pico-8 play session: mixed d-pad (fixed 12-tick cycle), after a click and taps of 🅾, ❎, 🅾+❎, 🅾 in the second before t = 0

[t = 1 s] mixed d-pad (1.2s cycle ×~1): → ← ↑ ↓ + 🅾/❎ taps, ~1s
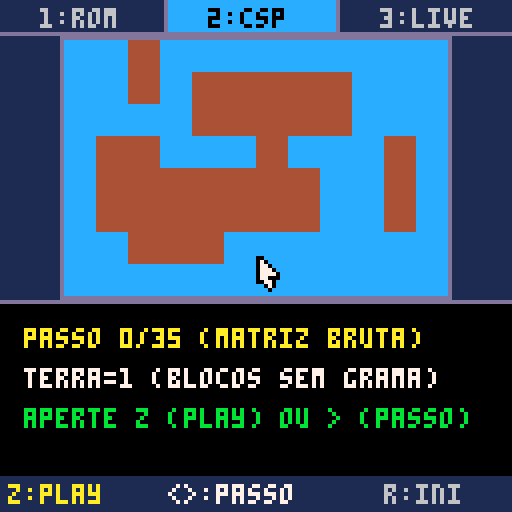
[t = 4 s] mixed d-pad (1.2s cycle ×~3): → ← ↑ ↓ + 🅾/❎ taps, ~4s
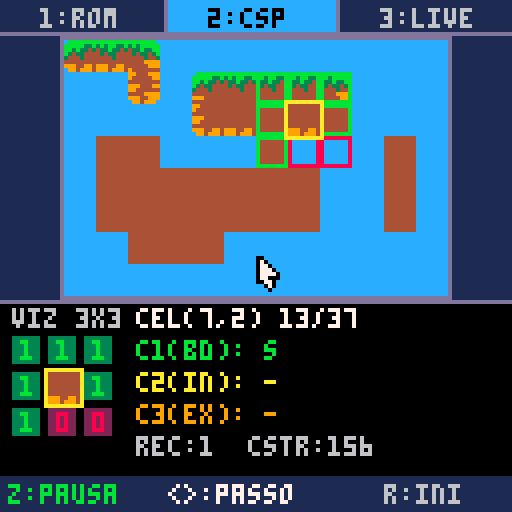
[t = 6 s] mixed d-pad (1.2s cycle ×~5): → ← ↑ ↓ + 🅾/❎ taps, ~6s
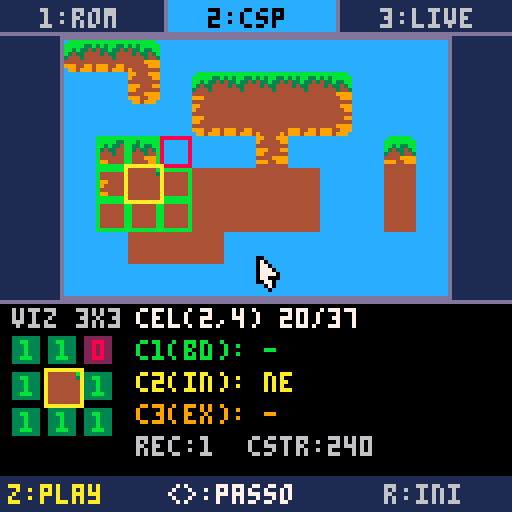
[t = 8 s] mixed d-pad (1.2s cycle ×~6): → ← ↑ ↓ + 🅾/❎ taps, ~8s
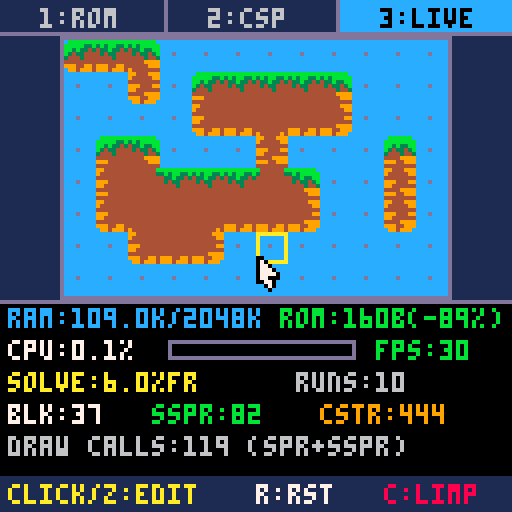

pico-8 cartridge
version 43
__lua__
-- ==========================================
-- 1. CATALOGO DE RECORTES: {sx, sy, sw, sh, ox, oy, camada}
-- ox e oy sao os deslocamentos dentro do tile 8x8
-- camada: 1=bordas, 2=quinas internas, 3=quinas externas
-- ==========================================
pecas = {
  -- bordas retas (camada 1)
  top_edge    = {8, 0, 8, 5, 0, 0, 1},
  bottom_edge = {8, 6, 8, 2, 0, 6, 1}, -- oy=6 (desce p/ base do tile)
  left_edge   = {16, 0, 3, 8, 0, 0, 1},
  right_edge  = {20, 0, 4, 8, 4, 0, 1}, -- ox=4 (encosta na direita: 8-4=4)

  -- quinas internas (camada 2 - continuidade nas diagonais abertas)
  tl_in = {24, 0, 1, 2, 0, 0, 2},
  tr_in = {31, 0, 1, 2, 7, 0, 2}, -- ox=7 (canto direito)
  bl_in = {24, 7, 1, 1, 0, 7, 2}, -- oy=7 (canto inferior)
  br_in = {30, 7, 2, 1, 6, 7, 2}, -- ox=6, oy=7

  -- quinas externas (camada 3 - encerramento por cima das bordas)
  tl_out = {32, 0, 3, 5, 0, 0, 3},
  tr_out = {37, 0, 3, 5, 5, 0, 3}, -- ox=5 (8-3=5)
  bl_out = {32, 6, 3, 2, 0, 6, 3},
  br_out = {37, 6, 3, 2, 5, 6, 3}
}

-- matriz padrao de demonstracao (12x8)
-- 1 = terra, 0 = ar
mapa_padrao = {
  {0,0,0,0,0,0,0,0,0,0,0,0},
  {0,1,0,0,1,1,1,1,1,0,0,0},
  {0,0,0,0,1,1,1,1,1,0,0,0},
  {0,1,1,0,0,0,1,0,0,0,1,0},
  {0,1,1,1,1,1,1,1,0,0,1,0},
  {0,1,1,1,1,1,1,1,0,0,1,0},
  {0,0,1,1,1,0,0,0,0,0,0,0},
  {0,0,0,0,0,0,0,0,0,0,0,0}
}

mapa = {}

-- tabela que guardara a solucao do csp para o _draw
cache_grama = {}

-- telemetria e contadores do solver
metricas = {
  blocos = 0,
  recortes = 0,
  regras = 0,
  solve_cpu = 0,
  solve_count = 0
}

function copiar_mapa_padrao()
  mapa = {}
  for y = 1, #mapa_padrao do
    local linha = {}
    for x = 1, #mapa_padrao[y] do
      linha[x] = mapa_padrao[y][x]
    end
    mapa[y] = linha
  end
end

function limpar_mapa()
  for y = 1, #mapa do
    for x = 1, #mapa[y] do
      mapa[y][x] = 0
    end
  end
end

function _init()
  poke(0x5f2d, 1) -- habilita mouse e leitura de teclas
  copiar_mapa_padrao()
  resolver_csp()
  init_demo()
end

function _update()
  atualizar_demo()
end

function _draw()
  desenhar_demo()
end


-- ==========================================
-- FUNCOES DO SOLVER CSP
-- ==========================================

-- retorna 1 se tiver terra, 0 se for ar ou fora da matriz
function get_tile(x, y)
  if y < 1 or y > #mapa or x < 1 or x > #mapa[1] then
    return 0
  end
  return mapa[y][x]
end

-- auxiliar para juntar nomes de regras disparadas (ex: "n s")
function juntar_tags(lista_tags)
  if (#lista_tags == 0) return "-"
  local s = lista_tags[1]
  for i = 2, #lista_tags do
    s = s.." "..lista_tags[i]
  end
  return s
end

function resolver_csp()
  local cpu_ini = stat(1)
  cache_grama = {}
  local total_rec = 0

  for y = 1, #mapa do
    for x = 1, #mapa[y] do
      if mapa[y][x] == 1 then
        -- coordenadas de tela do pico-8 comecam em 0
        local gx = x - 1
        local gy = y - 1

        -- avalia os 8 vizinhos
        local n  = get_tile(x, y-1)
        local s  = get_tile(x, y+1)
        local o  = get_tile(x-1, y)
        local l  = get_tile(x+1, y)
        local no = get_tile(x-1, y-1)
        local ne = get_tile(x+1, y-1)
        local so = get_tile(x-1, y+1)
        local se = get_tile(x+1, y+1)

        -- lista cumulativa de recortes para este bloco
        local lista = {}
        local t1, t2, t3 = {}, {}, {}

        -- ------------------------------------------------
        -- CAMADA 1: BORDAS RETAS (Quando falta cardeal)
        -- ------------------------------------------------
        if n == 0 then add(lista, pecas.top_edge)    add(t1, "n") end
        if s == 0 then add(lista, pecas.bottom_edge) add(t1, "s") end
        if o == 0 then add(lista, pecas.left_edge)   add(t1, "o") end
        if l == 0 then add(lista, pecas.right_edge)  add(t1, "l") end

        -- ------------------------------------------------
        -- CAMADA 2: QUINAS INTERNAS (Sanitizacao aplicada!)
        -- So desenha se os 2 cardeais adjacentes forem terra (1),
        -- mas a diagonal entre eles estiver aberta (0).
        -- ------------------------------------------------
        if n == 1 and o == 1 and no == 0 then add(lista, pecas.tl_in) add(t2, "no") end
        if n == 1 and l == 1 and ne == 0 then add(lista, pecas.tr_in) add(t2, "ne") end
        if s == 1 and o == 1 and so == 0 then add(lista, pecas.bl_in) add(t2, "so") end
        if s == 1 and l == 1 and se == 0 then add(lista, pecas.br_in) add(t2, "se") end

        -- ------------------------------------------------
        -- CAMADA 3: QUINAS EXTERNAS (Sobreposicao final)
        -- Desenhadas por ultimo para dar acabamento por cima
        -- da juncao de duas bordas retas!
        -- ------------------------------------------------
        if n == 0 and o == 0 then add(lista, pecas.tl_out) add(t3, "no") end
        if n == 0 and l == 0 then add(lista, pecas.tr_out) add(t3, "ne") end
        if s == 0 and o == 0 then add(lista, pecas.bl_out) add(t3, "so") end
        if s == 0 and l == 0 then add(lista, pecas.br_out) add(t3, "se") end

        total_rec += #lista

        -- salva o bloco no cache + metadados p/ inspecao passo a passo
        add(cache_grama, {
          x = gx,
          y = gy,
          recortes = lista,
          viz = {
            no, n, ne,
            o,  1, l,
            so, s, se
          },
          c1 = juntar_tags(t1),
          c2 = juntar_tags(t2),
          c3 = juntar_tags(t3)
        })
      end
    end
  end

  local cpu_fim = stat(1)
  metricas.blocos = #cache_grama
  metricas.recortes = total_rec
  metricas.regras = #cache_grama * 12
  metricas.solve_cpu = max(0, (cpu_fim - cpu_ini) * 100)
  metricas.solve_count += 1
end


-- ==========================================
-- INTERFACE DE APRESENTACAO (3 TELAS)
-- 1: rom vs csp | 2: passo a passo | 3: live + telemetria
-- ==========================================

demo = {
  tela = 1,          -- 1, 2 ou 3
  -- mouse
  mx = 0,
  my = 0,
  mb_esq = false,
  mb_esq_ant = false,
  mb_dir = false,
  clicou_esq = false,
  -- tela 1: filtro de camadas (0=base, 1=+c1, 2=+c2, 3=todas)
  camada_max = 3,
  -- tela 2: passo a passo do solver
  passo = 0,
  tocando = false,
  timer_play = 0,
  delay_play = 10,   -- frames por passo no modo play
  -- tela 3: sandbox interativo + telemetria
  cx = 1,            -- cursor de grade (1..12)
  cy = 1,            -- cursor de grade (1..8)
  pintando = nil,    -- 0 ou 1 durante arraste do mouse
  cpu_suave = 0
}

-- nomes das camadas para a tela 1
nomes_camada = {
  [0] = "base",
  [1] = "c1",
  [2] = "c1+c2",
  [3] = "todas"
}

-- offsets dos 8 vizinhos (na ordem de celula.viz)
viz_offsets = {
  {-1, -1}, {0, -1}, {1, -1},
  {-1,  0}, {0,  0}, {1,  0},
  {-1,  1}, {0,  1}, {1,  1}
}

function init_demo()
  demo.tela = 1
  demo.camada_max = 3
  demo.passo = 0
  demo.tocando = false
  demo.cx = 2
  demo.cy = 2
end

-- formata float com 1 casa decimal sem estouro 16.16
function fmt1(v)
  if (v < 0) v = 0
  local n = flr(v * 10 + 0.5)
  local ip = flr(n / 10)
  local dp = n % 10
  return ip.."."..dp
end

function mudar_tela(nova)
  demo.tela = nova
  demo.pintando = nil
  if nova == 2 then
    -- garante que o passo esta dentro do tamanho atual do mapa
    if demo.passo > #cache_grama then
      demo.passo = #cache_grama
    end
  end
end

-- desenha um unico bloco (terra + recortes ate camada_max)
function desenhar_bloco(celula, ox, oy, camada_max)
  local dx = ox + celula.x * 8
  local dy = oy + celula.y * 8
  spr(0, dx, dy)
  if camada_max > 0 then
    for rec in all(celula.recortes) do
      if rec[7] <= camada_max then
        sspr(rec[1], rec[2], rec[3], rec[4], dx + rec[5], dy + rec[6])
      end
    end
  end
end

-- desenha o mapa completo a partir do cache
function desenhar_mapa_cache(ox, oy, camada_max, limite_passo)
  local mw = #mapa[1] * 8
  local mh = #mapa * 8
  rectfill(ox - 1, oy - 1, ox + mw, oy + mh, 12)
  rect(ox - 1, oy - 1, ox + mw, oy + mh, 13)

  for i = 1, #cache_grama do
    local cel = cache_grama[i]
    if limite_passo == nil or i <= limite_passo then
      desenhar_bloco(cel, ox, oy, camada_max)
    else
      -- celulas ainda nao resolvidas ficam como terra bruta
      spr(0, ox + cel.x * 8, oy + cel.y * 8)
    end
  end
end

-- ==========================================
-- UPDATE PRINCIPAL
-- ==========================================
function atualizar_demo()
  -- atualiza estado do mouse
  demo.mx = stat(32)
  demo.my = stat(33)
  demo.mb_esq_ant = demo.mb_esq
  demo.mb_esq = band(stat(34), 1) > 0
  demo.mb_dir = band(stat(34), 2) > 0
  demo.clicou_esq = demo.mb_esq and not demo.mb_esq_ant

  -- media movel suave da cpu (para leitura confortavel)
  local cpu_atual = stat(1) * 100
  demo.cpu_suave = demo.cpu_suave * 0.85 + cpu_atual * 0.15

  -- clique na barra de abas superior (y = 0..8)
  if demo.clicou_esq and demo.my <= 8 then
    if demo.mx < 42 then
      mudar_tela(1)
    elseif demo.mx < 85 then
      mudar_tela(2)
    else
      mudar_tela(3)
    end
    return
  end

  -- atalhos de teclado (1, 2, 3, r, c, espaco)
  local tecla_r = false
  local tecla_c = false
  local tecla_esp = false
  while stat(30) do
    local k = stat(31)
    if (k == "1") mudar_tela(1)
    if (k == "2") mudar_tela(2)
    if (k == "3") mudar_tela(3)
    if (k == "r") tecla_r = true
    if (k == "c") tecla_c = true
    if (k == " ") tecla_esp = true
  end

  -- botao x (5) cicla entre as 3 telas em qualquer momento
  if btnp(5) then
    mudar_tela((demo.tela % 3) + 1)
    return
  end

  if demo.tela == 1 then
    atualizar_tela1()
  elseif demo.tela == 2 then
    atualizar_tela2(tecla_r, tecla_esp)
  else
    atualizar_tela3(tecla_r, tecla_c)
  end
end

-- ==========================================
-- TELA 1: SPRITE SHEET VS RESULTADO + ROM
-- ==========================================
function atualizar_tela1()
  -- z alterna visualizacao das camadas (base -> c1 -> c1+c2 -> todas)
  if btnp(4) then
    demo.camada_max = (demo.camada_max + 1) % 4
  end
  -- setas tambem navegam telas na tela 1
  if (btnp(0)) mudar_tela(3)
  if (btnp(1)) mudar_tela(2)
  -- clique na area do mapa tambem alterna camada
  if demo.clicou_esq and demo.my >= 41 and demo.my <= 104 then
    demo.camada_max = (demo.camada_max + 1) % 4
  end
end

function desenhar_tela1()
  print("sprites na rom: 5/256 (160b)", 8, 10, 7)

  -- exibe os 5 sprites reais da sprite sheet em zoom 2x (16x16)
  local labels = {"base", " n/s", " o/l", "q-in", "q-ex"}
  for i = 0, 4 do
    local sx = 9 + i * 23
    rectfill(sx - 1, 16, sx + 16, 33, 0)
    rect(sx - 1, 16, sx + 16, 33, 13)
    sspr(i * 8, 0, 8, 8, sx, 17, 16, 16)
    print(labels[i + 1], sx, 35, 6)
  end

  -- mapa montado pelo csp
  desenhar_mapa_cache(16, 41, demo.camada_max, nil)

  -- painel inferior: comparativo de memoria estatica (rom)
  rectfill(0, 106, 127, 127, 1)
  line(0, 106, 127, 106, 13)

  -- barra manual (47 tiles = 1504 bytes)
  print("mANUAL:47=1504BYTES", 2, 108, 7)
  --rectfill(54, 108, 124, 112, 8)
  rectfill(80, 108, 124, 112, 8)

  -- barra csp (5 sprites = 160 bytes -> 5/47 da largura = ~7px)
  print("sOLVER:05=160BYTES", 2, 114, 7)
  --rectfill(54, 114, 61, 118, 11)
  rectfill(80, 114, 85, 118, 11)
  print("-89.4%", 87, 114, 11)

  -- rodape de controle
  print("z:camada ["..nomes_camada[demo.camada_max].."]", 2, 121, 10)
  print("x:prox>", 96, 121, 6)
end

-- ==========================================
-- TELA 2: PASSO A PASSO DO SOLVER CSP
-- ==========================================
function atualizar_tela2(tecla_r, tecla_esp)
  local total = #cache_grama
  if (total == 0) return

  -- reset passo
  if tecla_r or (demo.clicou_esq and demo.my >= 119 and demo.mx >= 92) then
    demo.passo = 0
    demo.tocando = false
    return
  end

  -- play / pause (z ou espaco ou clique no rodape esquerdo)
  if btnp(4) or tecla_esp or (demo.clicou_esq and demo.my >= 119 and demo.mx < 48) then
    demo.tocando = not demo.tocando
    if demo.tocando and demo.passo >= total then
      demo.passo = 0
    end
  end

  -- passo manual com setas esquerda / direita
  if btnp(0) then
    demo.tocando = false
    demo.passo = max(0, demo.passo - 1)
  elseif btnp(1) then
    demo.tocando = false
    demo.passo = min(total, demo.passo + 1)
  end

  -- velocidade do play com cima / baixo
  if (btnp(2)) demo.delay_play = max(2, demo.delay_play - 3)
  if (btnp(3)) demo.delay_play = min(30, demo.delay_play + 3)

  -- clique direto em uma celula do mapa pula o inspetor para ela
  if demo.clicou_esq and demo.my >= 10 and demo.my <= 73 then
    local gx = flr((demo.mx - 16) / 8)
    local gy = flr((demo.my - 10) / 8)
    for i = 1, total do
      if cache_grama[i].x == gx and cache_grama[i].y == gy then
        demo.passo = i
        demo.tocando = false
        break
      end
    end
  end

  -- avanco automatico no modo play
  if demo.tocando then
    demo.timer_play += 1
    if demo.timer_play >= demo.delay_play then
      demo.timer_play = 0
      if demo.passo < total then
        demo.passo += 1
      else
        demo.tocando = false
      end
    end
  end
end

function desenhar_tela2()
  local ox, oy = 16, 10
  desenhar_mapa_cache(ox, oy, 3, demo.passo)

  -- destaca celula ativa e seus 8 vizinhos no mapa
  local total = #cache_grama
  local cel = nil
  if demo.passo >= 1 and demo.passo <= total then
    cel = cache_grama[demo.passo]
    local cx = ox + cel.x * 8
    local cy = oy + cel.y * 8

    -- destaca os 8 vizinhos (verde=1 terra, vermelho=0 ar)
    for k = 1, 9 do
      if k != 5 then
        local vx = cx + viz_offsets[k][1] * 8
        local vy = cy + viz_offsets[k][2] * 8
        if vx >= ox and vx < ox + 96 and vy >= oy and vy < oy + 64 then
          local cor = cel.viz[k] == 1 and 11 or 8
          rect(vx, vy, vx + 7, vy + 7, cor)
        end
      end
    end

    -- moldura amarela pulsante na celula sob avaliacao
    local cor_foco = (flr(time() * 8) % 2 == 0) and 10 or 7
    rect(cx - 1, cy - 1, cx + 8, cy + 8, cor_foco)
  end

  -- painel inspetor inferior (y = 75..118)
  rectfill(0, 75, 127, 118, 0)
  line(0, 75, 127, 75, 13)

  if total == 0 then
    print("mapa vazio! edite na tela 3", 10, 93, 8)
  elseif cel == nil then
    -- passo 0: antes de rodar o solver
    print("passo 0/"..total.." (matriz bruta)", 6, 82, 10)
    print("terra=1 (blocos sem grama)", 6, 92, 7)
    print("aperte z (play) ou > (passo)", 6, 102, 11)
  else
    -- mini grade 3x3 dos vizinhos a esquerda
    print("viz 3x3", 3, 77, 6)
    for k = 1, 9 do
      if k != 5 then
        local gx = (k - 1) % 3
        local gy = flr((k - 1) / 3)
        local px = 3 + gx * 9
        local py = 84 + gy * 9
        local v = cel.viz[k]
        rectfill(px, py, px + 6, py + 6, v == 1 and 3 or 2)
        print(v, px + 2, py + 1, v == 1 and 11 or 8)
      end
    end
    -- centro mostra o bloco ja montado com moldura amarela
    spr(0, 12, 93)
    for rec in all(cel.recortes) do
      sspr(rec[1], rec[2], rec[3], rec[4], 12 + rec[5], 93 + rec[6])
    end
    rect(11, 92, 20, 101, 10)

    -- regras disparadas por camada a direita
    print("cel("..cel.x..","..cel.y..") "..demo.passo.."/"..total, 34, 77, 7)
    print("c1(bd): "..cel.c1, 34, 85, 11)
    print("c2(in): "..cel.c2, 34, 93, 10)
    print("c3(ex): "..cel.c3, 34, 101, 9)
    print("rec:"..#cel.recortes.."  cstr:"..(demo.passo * 12), 34, 109, 6)
  end

  -- rodape de controle
  rectfill(0, 119, 127, 127, 1)
  local st_txt = demo.tocando and "z:pausa" or "z:play "
  print(st_txt, 2, 121, demo.tocando and 11 or 10)
  print("<>:passo", 42, 121, 7)
  print("r:ini", 96, 121, 6)
end

-- ==========================================
-- TELA 3: SANDBOX INTERATIVO + TELEMETRIA
-- ==========================================
function aplicar_celula(gx, gy, valor)
  if gy >= 1 and gy <= #mapa and gx >= 1 and gx <= #mapa[1] then
    if mapa[gy][gx] != valor then
      mapa[gy][gx] = valor
      resolver_csp()
    end
  end
end

function atualizar_tela3(tecla_r, tecla_c)
  local ox, oy = 16, 10
  local mw, mh = #mapa[1], #mapa

  -- reset mapa (tecla r ou clique em r:rst)
  if tecla_r or (demo.clicou_esq and demo.my >= 119 and demo.mx >= 60 and demo.mx < 94) then
    copiar_mapa_padrao()
    resolver_csp()
    return
  end

  -- limpar mapa (tecla c ou clique em c:limp)
  if tecla_c or (demo.clicou_esq and demo.my >= 119 and demo.mx >= 94) then
    limpar_mapa()
    resolver_csp()
    return
  end

  -- navegacao por teclado na grade
  if (btnp(0)) demo.cx = max(1, demo.cx - 1)
  if (btnp(1)) demo.cx = min(mw, demo.cx + 1)
  if (btnp(2)) demo.cy = max(1, demo.cy - 1)
  if (btnp(3)) demo.cy = min(mh, demo.cy + 1)

  -- z alterna terra/ar no cursor do teclado
  if btnp(4) then
    local novo = mapa[demo.cy][demo.cx] == 1 and 0 or 1
    aplicar_celula(demo.cx, demo.cy, novo)
  end

  -- edicao com mouse (clique + arraste)
  local mx_grid = flr((demo.mx - ox) / 8) + 1
  local my_grid = flr((demo.my - oy) / 8) + 1
  local no_mapa = mx_grid >= 1 and mx_grid <= mw and my_grid >= 1 and my_grid <= mh

  if no_mapa then
    -- sincroniza cursor visual quando o mouse entra no mapa
    if demo.mb_esq or demo.mb_dir then
      demo.cx = mx_grid
      demo.cy = my_grid
    end
    if demo.clicou_esq then
      demo.pintando = mapa[my_grid][mx_grid] == 1 and 0 or 1
      aplicar_celula(mx_grid, my_grid, demo.pintando)
    elseif demo.mb_esq and demo.pintando != nil then
      aplicar_celula(mx_grid, my_grid, demo.pintando)
    elseif demo.mb_dir then
      aplicar_celula(mx_grid, my_grid, 0)
    end
  end

  if not demo.mb_esq then
    demo.pintando = nil
  end
end

function desenhar_tela3()
  local ox, oy = 16, 10
  desenhar_mapa_cache(ox, oy, 3, nil)

  -- grade sutil sobre o ceu para facilitar cliques
  for y = 0, #mapa - 1 do
    for x = 0, #mapa[1] - 1 do
      if mapa[y + 1][x + 1] == 0 then
        pset(ox + x * 8 + 3, oy + y * 8 + 3, 13)
      end
    end
  end

  -- cursor na celula selecionada (mouse se estiver no mapa, senao teclado)
  local hgx = flr((demo.mx - ox) / 8) + 1
  local hgy = flr((demo.my - oy) / 8) + 1
  local cx, cy = demo.cx, demo.cy
  if hgx >= 1 and hgx <= #mapa[1] and hgy >= 1 and hgy <= #mapa then
    cx, cy = hgx, hgy
  end
  local rx = ox + (cx - 1) * 8
  local ry = oy + (cy - 1) * 8
  rect(rx, ry, rx + 7, ry + 7, 10)

  -- painel de telemetria em tempo real (y = 75..118)
  rectfill(0, 75, 127, 118, 0)
  line(0, 75, 127, 75, 13)

  -- linha 1: ram lua (stat 0) e economia de rom
  local ram_kb = stat(0)
  print("ram:"..fmt1(ram_kb).."k/2048k", 2, 77, 12)
  print("rom:160b(-89%)", 70, 77, 11)

  -- linha 2: cpu frame (stat 1) + barra + fps (stat 7)
  local cpu = demo.cpu_suave
  print("cpu:"..fmt1(cpu).."%", 2, 85, 7)
  -- barra de cpu (x=42..88, largura 46px)
  rect(42, 85, 88, 89, 13)
  local bw = min(44, flr((cpu / 100) * 44))
  local cor_cpu = cpu < 50 and 11 or (cpu < 80 and 10 or 8)
  if (bw > 0) rectfill(43, 86, 43 + bw, 88, cor_cpu)
  print("fps:"..stat(7), 94, 85, 11)

  -- linha 3: custo do ultimo solve csp
  print("solve:"..fmt1(metricas.solve_cpu).."%fr", 2, 93, 10)
  print("runs:"..metricas.solve_count, 74, 93, 6)

  -- linha 4: contadores csp ativos
  print("blk:"..metricas.blocos, 2, 101, 7)
  print("sspr:"..metricas.recortes, 38, 101, 11)
  print("cstr:"..metricas.regras, 80, 101, 9)

  -- linha 5: total de chamadas de desenho (spr base + sspr recortes)
  local draws = metricas.blocos + metricas.recortes
  print("draw calls:"..draws.." (spr+sspr)", 2, 109, 6)

  -- rodape de controle (tambem clicavel)
  rectfill(0, 119, 127, 127, 1)
  print("click/z:edit", 2, 121, 10)
  print("r:rst", 64, 121, 7)
  print("c:limp", 96, 121, 8)
end

-- ==========================================
-- BARRA SUPERIOR DE ABAS E CURSOR DO MOUSE
-- ==========================================
function desenhar_abas()
  rectfill(0, 0, 127, 8, 1)
  line(0, 8, 127, 8, 13)

  local abas = {
    {0,  41,  " 1:rom "},
    {42, 84,  " 2:csp "},
    {85, 127, " 3:live"}
  }
  for i = 1, 3 do
    local a = abas[i]
    if demo.tela == i then
      rectfill(a[1], 0, a[2], 7, 12)
      print(a[3], a[1] + 6, 2, 0)
    else
      print(a[3], a[1] + 6, 2, 6)
    end
    if (i < 3) line(a[2], 0, a[2], 7, 13)
  end
end

function desenhar_mouse()
  local x, y = demo.mx, demo.my
  -- cursor classico estilo editor do pico-8 (6x9, zero sprites, zero alocacao)
  -- contorno preto
  line(x, y, x, y + 6, 0)
  line(x + 1, y, x + 5, y + 4, 0)
  line(x + 3, y + 5, x + 5, y + 5, 0)
  pset(x + 1, y + 6, 0)
  pset(x + 4, y + 6, 0)
  pset(x + 2, y + 7, 0)
  pset(x + 4, y + 7, 0)
  pset(x + 3, y + 8, 0)
  -- brilho branco na borda esquerda
  line(x + 1, y + 1, x + 1, y + 5, 7)
  -- corpo vermelho classico do pico-8 + cauda
  line(x + 2, y + 2, x + 2, y + 6, 7)
  line(x + 3, y + 3, x + 3, y + 4, 7)
  pset(x + 4, y + 4, 7)
  line(x + 3, y + 6, x + 3, y + 7, 7)
end

function desenhar_demo()
  cls(1)
  if demo.tela == 1 then
    desenhar_tela1()
  elseif demo.tela == 2 then
    desenhar_tela2()
  else
    desenhar_tela3()
  end
  desenhar_abas()
  desenhar_mouse()
end
__gfx__
44444444bbbbbbbb99000999b000000bcbb00bbc0000000000000000000000000000000000000000000000000000000000000000000000000000000000000000
444444443b3bb33b9000009930000003bbb00bbb0000000000000000000000000000000000000000000000000000000000000000000000000000000000000000
44444444033b33030000000000000000bb3003bb0000000000000000000000000000000000000000000000000000000000000000000000000000000000000000
44444444030330009990009900000000b340043b0000000000000000000000000000000000000000000000000000000000000000000000000000000000000000
44444444000030009900000000000000340000430000000000000000000000000000000000000000000000000000000000000000000000000000000000000000
44444444000000000000999900000000000000000000000000000000000000000000000000000000000000000000000000000000000000000000000000000000
44444444999009909990099900000000000000000000000000000000000000000000000000000000000000000000000000000000000000000000000000000000
44444444999099900000000090000090c000000c0000000000000000000000000000000000000000000000000000000000000000000000000000000000000000
